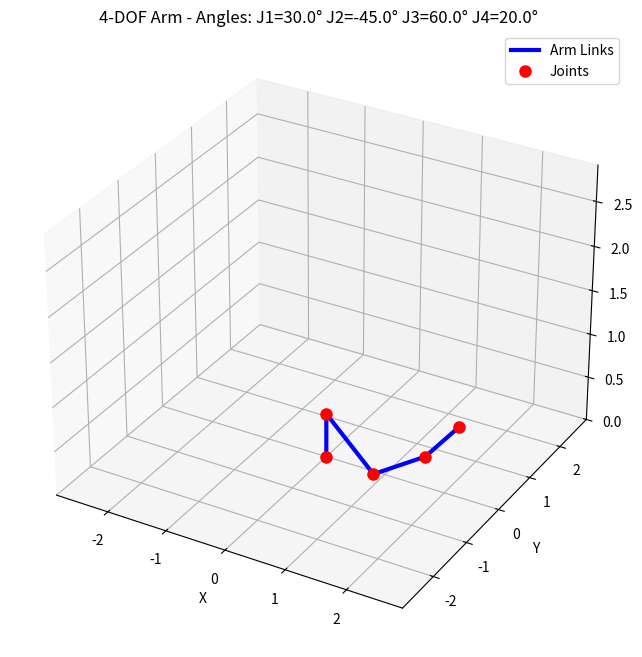

This figure's Python source:
#!/usr/bin/env python3
"""
4-DOF Robotic Arm Simulation with Matplotlib Animation
Week 2, Day 1 - EEG Robotic Arm Project

This module simulates a 4-degree-of-freedom robotic arm using forward kinematics
and provides smooth animation using matplotlib's FuncAnimation.

Joints:
- J1: Base rotation (around Z-axis)
- J2: Shoulder pitch (around Y-axis) 
- J3: Elbow pitch (around Y-axis)
- J4: Wrist pitch (around Y-axis)
"""

import numpy as np
import matplotlib.pyplot as plt
from matplotlib.animation import FuncAnimation
import time
from typing import List, Tuple


class Arm4DOF:
    """4-DOF robotic arm simulator with forward kinematics."""
    
    def __init__(self, link_lengths: List[float] = None):
        """
        Initialize the 4-DOF arm.
        
        Args:
            link_lengths: List of 4 link lengths [base_height, shoulder, elbow, wrist]
        """
        # Default link lengths (in arbitrary units)
        self.link_lengths = link_lengths or [0.5, 1.0, 0.8, 0.6]
        
        # Current joint angles (in degrees)
        self.joint_angles = [0.0, 0.0, 0.0, 0.0]
        
        # Joint limits (in degrees)
        self.joint_limits = [
            (-180, 180),  # J1: Base rotation
            (-90, 90),    # J2: Shoulder pitch
            (-135, 135),  # J3: Elbow pitch  
            (-90, 90)     # J4: Wrist pitch
        ]
        
        # Initialize plot elements
        self.fig = None
        self.ax = None
        self.line = None
        self.joint_dots = None
        self.animation = None
        
    def degrees_to_radians(self, angles: List[float]) -> List[float]:
        """Convert degrees to radians."""
        return [np.deg2rad(angle) for angle in angles]
    
    def forward_kinematics(self, joint_angles: List[float]) -> Tuple[List[float], List[float], List[float]]:
        """
        Calculate forward kinematics for the 4-DOF arm.
        
        Args:
            joint_angles: List of 4 joint angles in degrees [J1, J2, J3, J4]
            
        Returns:
            Tuple of (x_coords, y_coords, z_coords) for each joint position
        """
        # Convert to radians
        angles_rad = self.degrees_to_radians(joint_angles)
        theta1, theta2, theta3, theta4 = angles_rad
        
        # Link lengths
        L0, L1, L2, L3 = self.link_lengths
        
        # Calculate joint positions using forward kinematics
        # Base (origin)
        x0, y0, z0 = 0, 0, 0
        
        # Joint 1 (top of base, after base rotation)
        x1 = 0
        y1 = 0  
        z1 = L0
        
        # Joint 2 (end of shoulder link)
        x2 = L1 * np.cos(theta2) * np.cos(theta1)
        y2 = L1 * np.cos(theta2) * np.sin(theta1)
        z2 = L0 + L1 * np.sin(theta2)
        
        # Joint 3 (end of elbow link)
        x3 = (L1 * np.cos(theta2) + L2 * np.cos(theta2 + theta3)) * np.cos(theta1)
        y3 = (L1 * np.cos(theta2) + L2 * np.cos(theta2 + theta3)) * np.sin(theta1)
        z3 = L0 + L1 * np.sin(theta2) + L2 * np.sin(theta2 + theta3)
        
        # End effector (end of wrist link)
        x4 = (L1 * np.cos(theta2) + L2 * np.cos(theta2 + theta3) + L3 * np.cos(theta2 + theta3 + theta4)) * np.cos(theta1)
        y4 = (L1 * np.cos(theta2) + L2 * np.cos(theta2 + theta3) + L3 * np.cos(theta2 + theta3 + theta4)) * np.sin(theta1)
        z4 = L0 + L1 * np.sin(theta2) + L2 * np.sin(theta2 + theta3) + L3 * np.sin(theta2 + theta3 + theta4)
        
        # Return coordinates
        x_coords = [x0, x1, x2, x3, x4]
        y_coords = [y0, y1, y2, y3, y4]
        z_coords = [z0, z1, z2, z3, z4]
        
        return x_coords, y_coords, z_coords
    
    def set_joint_angles(self, angles: List[float]) -> bool:
        """
        Set joint angles with limit checking.
        
        Args:
            angles: List of 4 joint angles in degrees
            
        Returns:
            True if all angles are within limits, False otherwise
        """
        if len(angles) != 4:
            print(f"Error: Expected 4 angles, got {len(angles)}")
            return False
        
        # Check limits
        for i, angle in enumerate(angles):
            min_angle, max_angle = self.joint_limits[i]
            if angle < min_angle or angle > max_angle:
                print(f"Warning: Joint {i+1} angle {angle}° exceeds limits [{min_angle}, {max_angle}]")
                # Clamp to limits
                angles[i] = max(min_angle, min(max_angle, angle))
        
        self.joint_angles = angles.copy()
        return True
    
    def setup_plot(self):
        """Initialize the matplotlib figure and axes."""
        self.fig = plt.figure(figsize=(12, 8))
        self.ax = self.fig.add_subplot(111, projection='3d')
        
        # Set up the plot
        self.ax.set_xlabel('X')
        self.ax.set_ylabel('Y') 
        self.ax.set_zlabel('Z')
        self.ax.set_title('4-DOF Robotic Arm Simulation')
        
        # Set axis limits
        total_reach = sum(self.link_lengths)
        self.ax.set_xlim([-total_reach, total_reach])
        self.ax.set_ylim([-total_reach, total_reach])
        self.ax.set_zlim([0, total_reach])
        
        # Initialize line and joint markers
        self.line, = self.ax.plot([], [], [], 'b-', linewidth=3, label='Arm Links')
        self.joint_dots, = self.ax.plot([], [], [], 'ro', markersize=8, label='Joints')
        
        # Add legend
        self.ax.legend()
        
        # Add grid
        self.ax.grid(True)
        
    def update_plot(self, frame=None):
        """Update the plot with current joint positions."""
        # Calculate forward kinematics
        x_coords, y_coords, z_coords = self.forward_kinematics(self.joint_angles)
        
        # Update line data
        self.line.set_data_3d(x_coords, y_coords, z_coords)
        self.joint_dots.set_data_3d(x_coords, y_coords, z_coords)
        
        # Update title with current angles
        title = f'4-DOF Arm - Angles: J1={self.joint_angles[0]:.1f}° J2={self.joint_angles[1]:.1f}° J3={self.joint_angles[2]:.1f}° J4={self.joint_angles[3]:.1f}°'
        self.ax.set_title(title)
        
        return self.line, self.joint_dots
    
    def animate_to_pose(self, target_angles: List[float], duration: float = 2.0, steps: int = 50):
        """
        Animate the arm from current pose to target pose.
        
        Args:
            target_angles: Target joint angles in degrees
            duration: Animation duration in seconds
            steps: Number of interpolation steps
        """
        if not self.set_joint_angles(target_angles):
            return False
            
        # Store original angles
        start_angles = self.joint_angles.copy()
        
        # Create interpolated path
        angle_steps = []
        for step in range(steps + 1):
            t = step / steps
            interpolated = [
                start_angles[i] + t * (target_angles[i] - start_angles[i])
                for i in range(4)
            ]
            angle_steps.append(interpolated)
        
        # Animation function
        def animate_frame(frame):
            if frame < len(angle_steps):
                self.joint_angles = angle_steps[frame]
            return self.update_plot()
        
        # Create and start animation
        interval = (duration * 1000) / steps  # milliseconds per frame
        self.animation = FuncAnimation(self.fig, animate_frame, frames=len(angle_steps),
                                     interval=interval, blit=True, repeat=False)
        
        return True
    
    def plot_static(self, angles: List[float] = None):
        """
        Create a static plot of the arm at specified angles.
        
        Args:
            angles: Joint angles in degrees (uses current if None)
        """
        if angles:
            self.set_joint_angles(angles)
            
        if self.fig is None:
            self.setup_plot()
            
        self.update_plot()
        plt.show()
    
    def print_arm_info(self):
        """Print current arm configuration."""
        print("\n" + "="*50)
        print("4-DOF ROBOTIC ARM CONFIGURATION")
        print("="*50)
        print(f"Link Lengths: {self.link_lengths}")
        print(f"Current Angles: {[f'{angle:.1f}°' for angle in self.joint_angles]}")
        print(f"Joint Limits: {self.joint_limits}")
        
        # Calculate and print end effector position
        x_coords, y_coords, z_coords = self.forward_kinematics(self.joint_angles)
        end_effector = (x_coords[-1], y_coords[-1], z_coords[-1])
        print(f"End Effector Position: ({end_effector[0]:.3f}, {end_effector[1]:.3f}, {end_effector[2]:.3f})")
        print("="*50)


def test_arm_simulation():
    """Test function to demonstrate the 4-DOF arm simulation."""
    print("Testing 4-DOF Robotic Arm Simulation...")
    
    # Create arm instance
    arm = Arm4DOF()
    arm.print_arm_info()
    
    # Test hardcoded pose: [30, -45, 60, 20]
    test_angles = [30, -45, 60, 20]
    print(f"\nSetting arm to test pose: {test_angles}")
    
    # Set up plot
    arm.setup_plot()
    
    # Animate to test pose
    print("Animating to test pose...")
    arm.animate_to_pose(test_angles, duration=3.0, steps=60)
    
    # Show the plot
    plt.show()
    
    # Print final configuration
    arm.print_arm_info()


def interactive_demo():
    """Interactive demo allowing user to input joint angles."""
    arm = Arm4DOF()
    arm.setup_plot()
    
    print("\n" + "="*50)
    print("INTERACTIVE 4-DOF ARM DEMO")
    print("="*50)
    print("Enter joint angles or 'q' to quit")
    print("Format: J1 J2 J3 J4 (e.g., '30 -45 60 20')")
    print("Limits: J1:±180°, J2:±90°, J3:±135°, J4:±90°")
    print("="*50)
    
    while True:
        try:
            user_input = input("\nEnter angles (or 'q' to quit): ").strip()
            
            if user_input.lower() == 'q':
                break
                
            angles = [float(x) for x in user_input.split()]
            
            if len(angles) != 4:
                print("Error: Please enter exactly 4 angles")
                continue
                
            print(f"Animating to: {angles}")
            arm.animate_to_pose(angles, duration=2.0)
            plt.draw()
            
        except ValueError:
            print("Error: Please enter valid numbers")
        except KeyboardInterrupt:
            break
    
    print("Demo ended.")


if __name__ == "__main__":
    # Run the test with hardcoded angles [30, -45, 60, 20]
    test_arm_simulation()
    
    # Uncomment the line below for interactive demo
    # interactive_demo()
